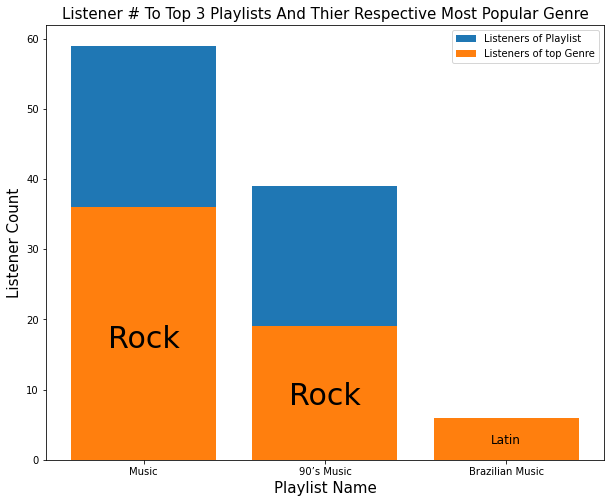

The file beside this chart, header and first rows:
plist, Listeners, gen, # Listeners to Dominant Genre in Playlis…
Music, 59, Rock, 36
90’s Music, 39, Rock, 19
Brazilian Music, 6, Latin, 6
